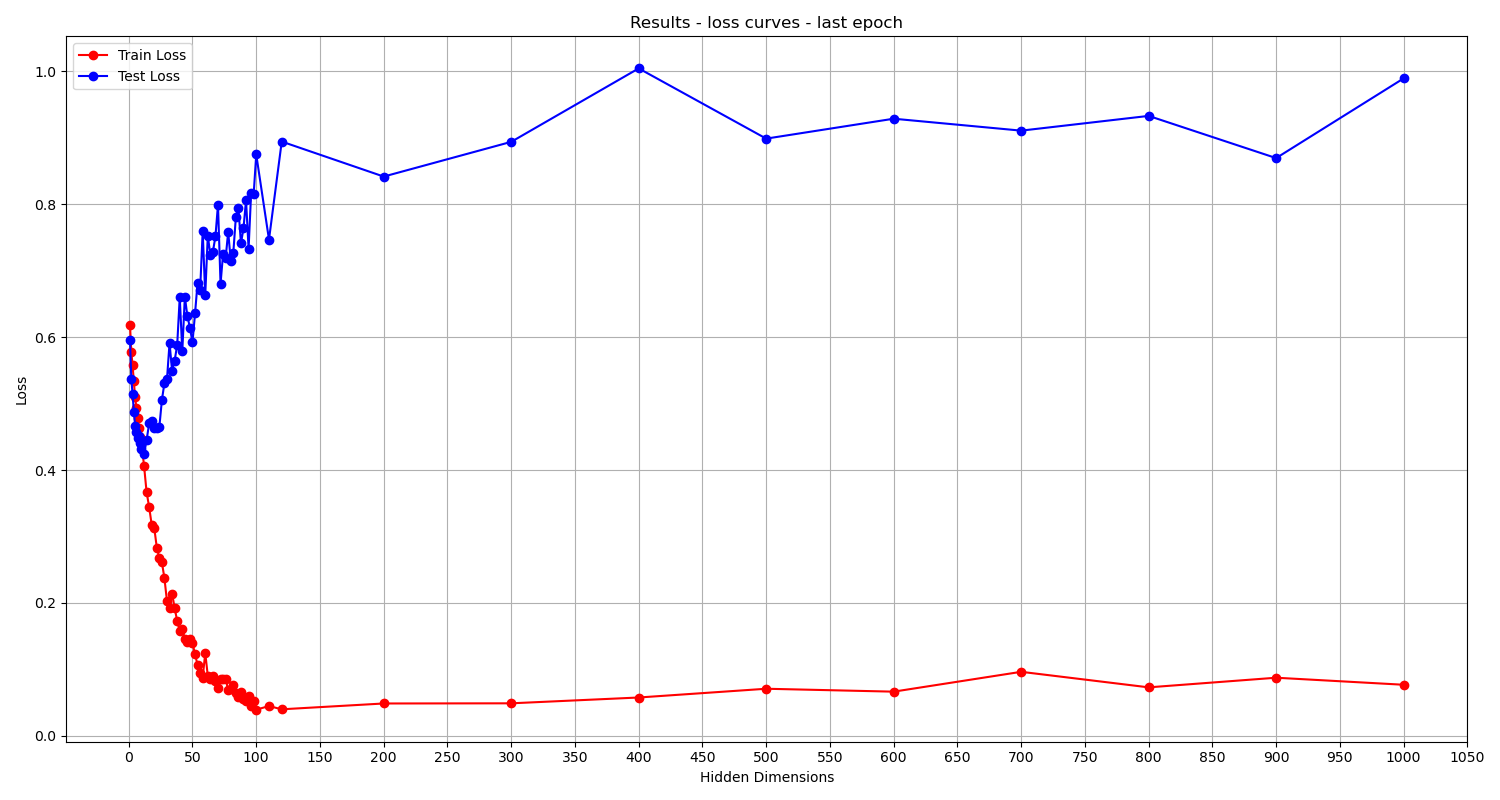

The table this chart was drawn from, first rows:
Hidden Dimensions, Train loss, Test loss
1.0, 0.6175, 0.5948
2.0, 0.5779, 0.5369
3.0, 0.5573, 0.5146
4.0, 0.5332, 0.488
5.0, 0.5094, 0.4664
6.0, 0.4935, 0.4577
7.0, 0.4784, 0.4482
8.0, 0.4628, 0.4507
9.0, 0.4501, 0.4401
10.0, 0.4401, 0.4322
12.0, 0.4064, 0.4235
14.0, 0.3667, 0.4449
16.0, 0.3444, 0.47
18.0, 0.3177, 0.4739
20.0, 0.313, 0.4634
22.0, 0.2834, 0.4628
24.0, 0.2676, 0.4646
26.0, 0.2611, 0.5052
28.0, 0.2372, 0.531
30.0, 0.2023, 0.5365
32.0, 0.193, 0.5911
34.0, 0.2141, 0.5492
36.0, 0.1924, 0.5647
38.0, 0.1729, 0.588
40.0, 0.1574, 0.6601
42.0, 0.1606, 0.5786
44.0, 0.1458, 0.6608
46.0, 0.1406, 0.6314
48.0, 0.1458, 0.6141
50.0, 0.1401, 0.592
52.0, 0.1226, 0.6355
54.0, 0.1068, 0.6818
56.0, 0.09407, 0.6707
58.0, 0.0877, 0.7592
60.0, 0.1248, 0.663
62.0, 0.09042, 0.7525
64.0, 0.0862, 0.724
66.0, 0.08979, 0.7283
68.0, 0.08248, 0.7513
70.0, 0.07138, 0.7991
72.0, 0.08487, 0.6799
74.0, 0.0862, 0.7256
76.0, 0.08612, 0.7187
78.0, 0.06864, 0.7585
80.0, 0.07067, 0.7149
82.0, 0.07642, 0.7264
84.0, 0.06494, 0.7798
86.0, 0.05811, 0.7948
88.0, 0.06541, 0.7408
90.0, 0.05611, 0.7634
92.0, 0.05243, 0.8059
94.0, 0.06014, 0.7328
96.0, 0.04565, 0.8171
98.0, 0.05302, 0.8152
100.0, 0.0395, 0.8747
110.0, 0.04492, 0.7466
120.0, 0.04004, 0.894
200.0, 0.04879, 0.8414
300.0, 0.04904, 0.8936
400.0, 0.05779, 1.004
... 6 more rows
